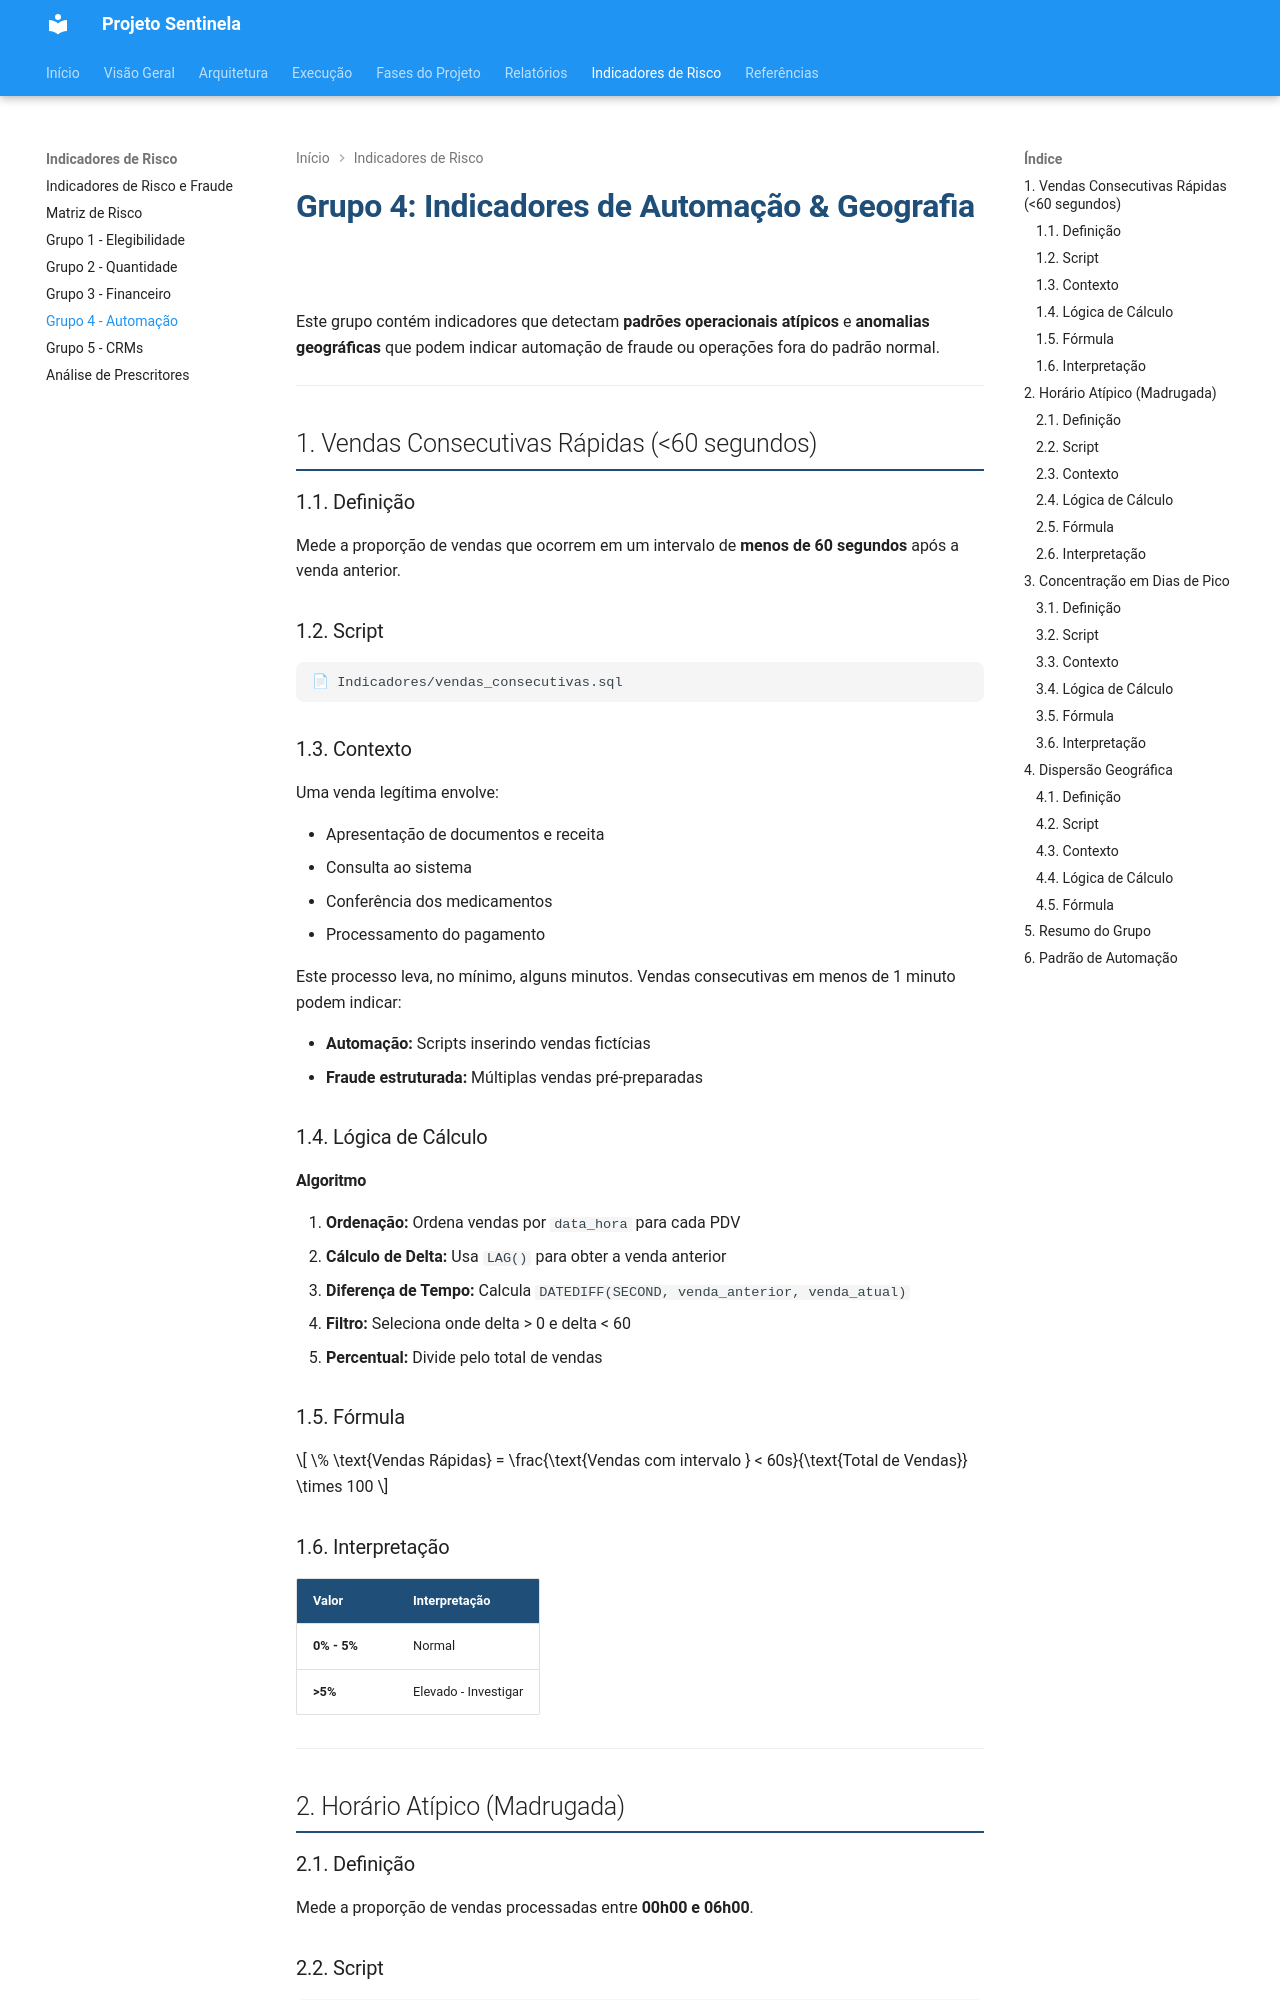

repository: cgu-sc/sentinela · page: indicadores/grupo4-automacao.html · generator: mkdocs

# Grupo 4: Indicadores de Automação & Geografia

Este grupo contém indicadores que detectam **padrões operacionais atípicos** e **anomalias geográficas** que podem indicar automação de fraude ou operações fora do padrão normal.

---

## 1. Vendas Consecutivas Rápidas (<60 segundos)

### 1.1. Definição

Mede a proporção de vendas que ocorrem em um intervalo de **menos de 60 segundos** após a venda anterior.

### 1.2. Script

```
📄 Indicadores/vendas_consecutivas.sql
```

### 1.3. Contexto

Uma venda legítima envolve:

- Apresentação de documentos e receita
- Consulta ao sistema
- Conferência dos medicamentos
- Processamento do pagamento

Este processo leva, no mínimo, alguns minutos. Vendas consecutivas em menos de 1 minuto podem indicar:

- **Automação:** Scripts inserindo vendas fictícias
- **Fraude estruturada:** Múltiplas vendas pré-preparadas

### 1.4. Lógica de Cálculo

#### Algoritmo

1. **Ordenação:** Ordena vendas por `data_hora` para cada PDV
2. **Cálculo de Delta:** Usa `LAG()` para obter a venda anterior
3. **Diferença de Tempo:** Calcula `DATEDIFF(SECOND, venda_anterior, venda_atual)`
4. **Filtro:** Seleciona onde delta > 0 e delta < 60
5. **Percentual:** Divide pelo total de vendas

### 1.5. Fórmula

$$
\% \text{Vendas Rápidas} = \frac{\text{Vendas com intervalo } < 60s}{\text{Total de Vendas}} \times 100
$$

### 1.6. Interpretação

| Valor       | Interpretação        |
| ----------- | -------------------- |
| **0% - 5%** | Normal               |
| **>5%**     | Elevado - Investigar |

---

## 2. Horário Atípico (Madrugada)

### 2.1. Definição

Mede a proporção de vendas processadas entre **00h00 e 06h00**.

### 2.2. Script

```
📄 Indicadores/horario_atipico.sql
```
